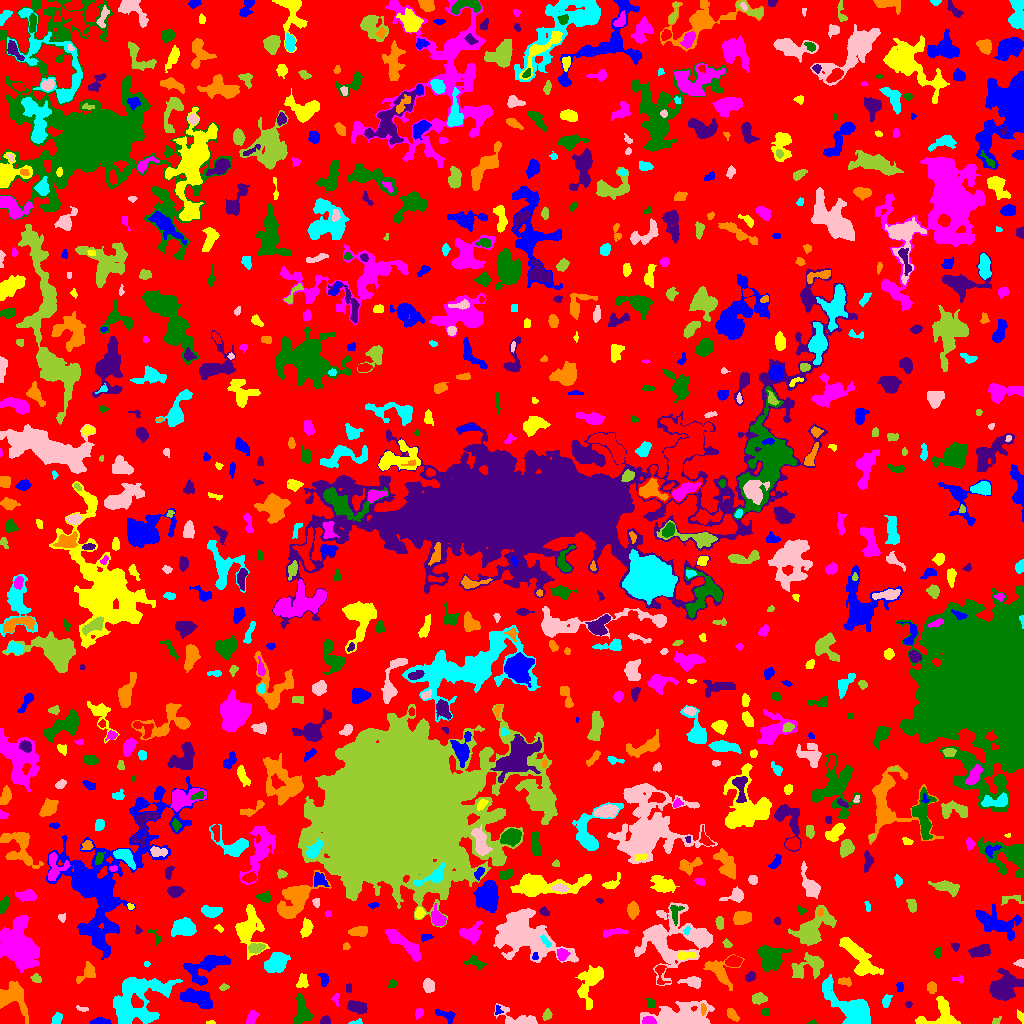

The file beside this chart, header and first rows:
ID, X, Y, A, B, theta, total_flux, mu_max, mu_median, mu_mean, R_fwhm, R_e, R10, R90, x_start, x_end, y_start, y_end, area, greylevel
0, 506.2, 516.3, 300.7, 296.3, 1.497, 1269709, 10.0, 2.0, 1.78, 90.08, 230, 87.54, 366, 0, 1023, 0, 1023, 713254, 1.78
1, 100.2, 1.525, 4.482, 1.342, 0.003595, 322.0, 6.0, 2.0, 2.8, 4.222, 2.985, 1.262, 4.754, 90, 111, 0, 6, 115, 6.8
2, 210.7, 0.9348, 2.451, 0.9645, 0.008374, 46.0, 3.0, 1.0, 1.394, 2.111, 1.784, 0.5642, 2.821, 206, 215, 0, 3, 33, 5.394
3, 649.3, 2.365, 3.221, 1.965, -0.07286, 406.0, 9.0, 4.0, 3.98, 3.656, 3.038, 1.128, 4.82, 642, 656, 0, 7, 102, 9.98
4, 812.6, 1.0, 2.015, 0.9449, 0.1132, 45.0, 3.0, 1.0, 1.452, 2.111, 1.596, 0.5642, 2.585, 808, 816, 0, 4, 31, 5.452
5, 325.2, 2.512, 2.379, 2.013, 0.4101, 242.0, 7.0, 3.0, 3.103, 3.038, 2.646, 0.9772, 4.184, 320, 330, 0, 8, 78, 7.103
6, 732.1, 8.949, 3.3, 1.906, -0.8974, 296.0, 6.0, 2.0, 2.508, 4.029, 3.09, 1.128, 5.046, 727, 739, 2, 15, 118, 6.508
7, 356.5, 1.083, 2.999, 1.035, 0.113, 84.0, 5.0, 1.0, 1.585, 1.871, 1.871, 0.5642, 3.241, 348, 362, 0, 5, 53, 7.585
8, 517.9, 3.906, 10.61, 3.721, -0.2349, 1112, 10.0, 3.0, 3.39, 5.015, 5.171, 1.871, 8.759, 494, 537, 0, 20, 328, 6.39
9, 996, 1.91, 2.647, 1.515, 0.4164, 67.0, 2.0, 1.0, 1.218, 3.7, 2.257, 0.9772, 3.385, 992, 1001, 0, 7, 55, 6.218
10, 593.9, 1.591, 6.906, 1.412, 0.04307, 171.0, 4.0, 2.0, 1.66, 4.107, 3.241, 1.128, 5.109, 584, 606, 0, 6, 103, 5.66
11, 446.1, 8.049, 5.927, 2.446, -0.4126, 266.0, 5.0, 2.0, 1.705, 3.432, 3.656, 1.382, 5.836, 435, 455, 0, 14, 156, 5.705
12, 941.5, 6.955, 9.786, 7.551, 0.09979, 2531, 16.0, 5.0, 5.478, 5.14, 6.531, 2.326, 10.79, 915, 960, 0, 27, 462, 7.478
13, 251.9, 6.357, 3.44, 2.178, 1.094, 238.0, 4.0, 2.0, 1.831, 4.886, 3.385, 1.262, 5.382, 246, 259, 0, 13, 130, 5.831
14, 301.3, 12.12, 7.006, 3.251, -1.569, 916.0, 6.0, 3.0, 2.678, 7.442, 5.614, 2.257, 8.667, 294, 312, 0, 30, 342, 6.678
15, 357.4, 16.01, 4.486, 2.349, -0.2045, 444.0, 6.0, 2.0, 2.037, 5.078, 4.107, 1.596, 6.531, 347, 367, 9, 23, 218, 7.037
16, 703.3, 14.1, 2.794, 1.077, -1.538, 105.0, 5.0, 2.0, 1.78, 2.394, 2.111, 0.7979, 3.385, 701, 706, 8, 20, 59, 9.78
17, 56.84, 4.405, 3.21, 2.265, 1.055, 348.0, 6.0, 3.0, 3.314, 4.918, 3.478, 1.382, 5.14, 51, 62, 0, 11, 105, 6.314
18, 82.17, 14.5, 3.378, 1.131, -0.1888, 101.0, 3.0, 2.0, 1.804, 3.241, 2.257, 0.9772, 3.523, 76, 88, 12, 18, 56, 5.804
19, 546.8, 8.325, 2.691, 1.884, 1.079, 120.0, 3.0, 1.0, 1.364, 3.385, 2.821, 0.9772, 4.442, 542, 552, 3, 15, 88, 5.364
20, 402.3, 21.72, 9.004, 3.464, 0.6126, 1047, 7.0, 2.0, 2.678, 6.05, 5.917, 2.185, 9.39, 383, 415, 9, 40, 391, 7.678
21, 497.9, 12.89, 2.49, 1.783, -1.382, 76.0, 3.0, 1.0, 1.407, 2.585, 2.185, 0.7979, 3.568, 495, 503, 9, 18, 54, 6.407
22, 1020, 7.661, 2.552, 1.176, -0.9406, 59.0, 3.0, 1.0, 0.8551, 2.111, 2.034, 0.5642, 3.385, 1017, 1023, 0, 14, 69, 6.855
23, 418.8, 10.27, 2.653, 1.987, 1.186, 300.0, 6.0, 4.0, 3.75, 4.406, 2.932, 1.128, 4.406, 415, 423, 4, 15, 80, 7.75
24, 765.9, 11.45, 2.035, 1.962, -0.9791, 173.0, 5.0, 3.0, 2.703, 3.385, 2.523, 0.9772, 3.868, 761, 769, 8, 15, 64, 6.703
25, 908.5, 19.2, 1.641, 1.357, -0.1167, 65.0, 3.0, 2.0, 1.477, 2.706, 1.954, 0.7979, 2.932, 905, 912, 15, 22, 44, 5.477
26, 10.26, 26.44, 8.752, 6.282, -0.6055, 1364, 9.0, 2.0, 2.444, 4.951, 5.997, 2.185, 11.07, 0, 28, 0, 42, 558, 6.444
27, 886.3, 22.75, 3.356, 1.865, 1.178, 180.0, 4.0, 2.0, 1.782, 4.442, 3.241, 1.128, 4.918, 882, 892, 16, 29, 101, 6.782
28, 679.2, 6.218, 14.16, 5.463, 0.05299, 6086, 21.0, 4.0, 5.92, 7.797, 8.176, 3.141, 15.1, 640, 714, 0, 23, 1028, 8.92
29, 758.7, 25.22, 3.538, 2.297, 0.06232, 495.0, 8.0, 3.0, 3.345, 4.297, 3.523, 1.382, 5.809, 752, 767, 19, 31, 148, 7.345
30, 969.8, 15.46, 7.054, 1.958, -1.037, 605.0, 9.0, 3.0, 2.909, 3.827, 4.146, 1.493, 6.628, 962, 979, 3, 27, 208, 6.909
31, 197.2, 25.56, 8.504, 3.73, -0.3106, 1848, 8.0, 4.0, 4.143, 9.707, 7.024, 2.821, 10.39, 180, 212, 15, 35, 446, 7.143
32, 590.9, 42.08, 10.86, 5.12, 1.2, 1526, 8.0, 2.0, 2.73, 6.747, 6.91, 2.523, 11.33, 575, 603, 14, 58, 559, 6.73
33, 336, 25.01, 3.239, 1.859, 1.542, 93.0, 4.0, 1.0, 1.329, 2.394, 2.523, 0.7979, 4.26, 331, 339, 17, 30, 70, 5.329
34, 651.1, 20.28, 2.889, 1.676, -1.215, 76.0, 2.0, 1.0, 0.95, 4.297, 2.459, 0.9772, 3.989, 645, 655, 16, 25, 80, 6.95
35, 348.6, 35.34, 2.404, 1.502, -1.504, 83.0, 2.0, 2.0, 1.509, 4.029, 2.523, 1.128, 3.656, 346, 351, 31, 40, 55, 6.509
36, 931.7, 36.23, 2.705, 2.327, -1.449, 264.0, 5.0, 2.0, 2.514, 3.827, 3.141, 1.262, 4.951, 927, 936, 30, 42, 105, 6.514
37, 848.5, 16.82, 15.89, 5.64, -0.6968, 3708, 11.0, 3.0, 3.854, 7.632, 9.525, 3.432, 15.26, 822, 870, 0, 49, 962, 6.854
38, 692.9, 41.82, 4.097, 2.356, -0.09583, 469.0, 7.0, 2.0, 2.577, 4.406, 3.656, 1.493, 5.944, 677, 701, 35, 47, 182, 6.577
39, 223.4, 36.01, 2.288, 1.539, 0.2262, 84.0, 3.0, 1.0, 1.474, 2.877, 2.326, 0.7979, 3.7, 219, 229, 33, 40, 57, 5.474
40, 660.2, 50.93, 6.003, 2.641, -1.491, 300.0, 5.0, 2.0, 2.113, 3.742, 3.523, 1.262, 5.836, 655, 670, 39, 58, 142, 7.113
41, 900.3, 36.45, 2.18, 1.552, -1.414, 58.0, 3.0, 1.0, 0.8529, 2.111, 2.034, 0.7979, 3.432, 896, 903, 32, 41, 68, 6.853
42, 302.3, 41.65, 3.643, 2.626, 1.307, 389.0, 6.0, 3.0, 2.925, 5.046, 3.785, 1.493, 5.809, 296, 308, 36, 50, 133, 5.925
43, 958.7, 43.94, 3.001, 1.811, -0.03673, 62.0, 2.0, 1.0, 0.9538, 3.868, 2.185, 0.9772, 3.568, 952, 963, 40, 48, 65, 4.954
44, 392.8, 40.1, 1.915, 1.687, -0.1189, 52.0, 2.0, 1.0, 0.8387, 3.613, 2.111, 0.7979, 3.338, 388, 396, 36, 44, 62, 6.839
45, 750.2, 46.81, 2.67, 1.899, 0.5534, 170.0, 4.0, 2.0, 1.828, 4.146, 2.821, 1.128, 4.478, 745, 755, 42, 52, 93, 5.828
46, 844.7, 41.91, 3.419, 1.772, -0.1604, 177.0, 4.0, 2.0, 1.788, 4.297, 2.932, 1.128, 4.618, 838, 851, 37, 46, 99, 6.788
47, 136.2, 24.15, 15.85, 11.66, 0.7042, 5843, 11.0, 3.0, 3.729, 8.867, 12.49, 4.652, 19.55, 113, 182, 0, 46, 1567, 6.729
48, 428.5, 37.57, 3.222, 2.428, -1.31, 323.0, 5.0, 2.0, 2.197, 4.37, 3.656, 1.382, 5.557, 423, 434, 31, 45, 147, 6.197
49, 36.34, 44.88, 2.264, 1.724, -0.3042, 161.0, 5.0, 2.0, 1.988, 3.038, 2.459, 0.9772, 3.949, 30, 41, 41, 50, 81, 6.988
50, 525.2, 44.17, 4.77, 2.85, 1.223, 901.0, 10.0, 3.0, 3.4, 5.323, 4.514, 1.693, 7.247, 518, 534, 29, 53, 265, 8.4
51, 323.3, 44.75, 3.848, 2.079, -1.381, 142.0, 5.0, 1.0, 1.315, 1.596, 2.985, 0.9772, 5.015, 317, 328, 37, 50, 108, 6.315
52, 859.7, 64.38, 13.09, 4.609, -0.8998, 2306, 8.0, 3.0, 3.452, 10.01, 8.349, 3.141, 12.88, 839, 883, 48, 86, 668, 6.452
53, 19.05, 78.41, 12.08, 8.063, -1.285, 7043, 13.0, 4.0, 4.999, 11.48, 11.52, 4.514, 18.35, 0, 39, 51, 108, 1409, 7.999
54, 474.9, 60.89, 5.247, 2.586, -0.258, 213.0, 3.0, 1.0, 1.392, 4.514, 3.909, 1.493, 6.103, 464, 486, 54, 68, 153, 6.392
55, 1004, 37.01, 7.951, 5.36, 0.4058, 2140, 7.0, 3.0, 3.267, 9.525, 7.59, 3.241, 11.82, 989, 1023, 23, 55, 655, 7.267
56, 87.85, 50.9, 5.396, 3.214, 0.7871, 280.0, 3.0, 1.0, 1.353, 4.918, 4.107, 1.693, 6.747, 76, 95, 40, 62, 207, 5.353
57, 146.8, 59.43, 1.5, 1.376, -0.03007, 51.0, 3.0, 1.0, 1.457, 2.111, 1.784, 0.5642, 2.932, 144, 150, 56, 62, 35, 5.457
58, 1020, 60.28, 2.415, 1.59, 0.01253, 218.0, 8.0, 3.0, 3.303, 3.09, 2.326, 0.7979, 3.656, 1013, 1023, 56, 64, 66, 7.303
59, 809.2, 57.94, 9.012, 5.454, 0.3745, 1280, 7.0, 3.0, 2.857, 6.433, 6.747, 2.523, 10.52, 791, 823, 45, 71, 448, 5.857
... 822 more rows
